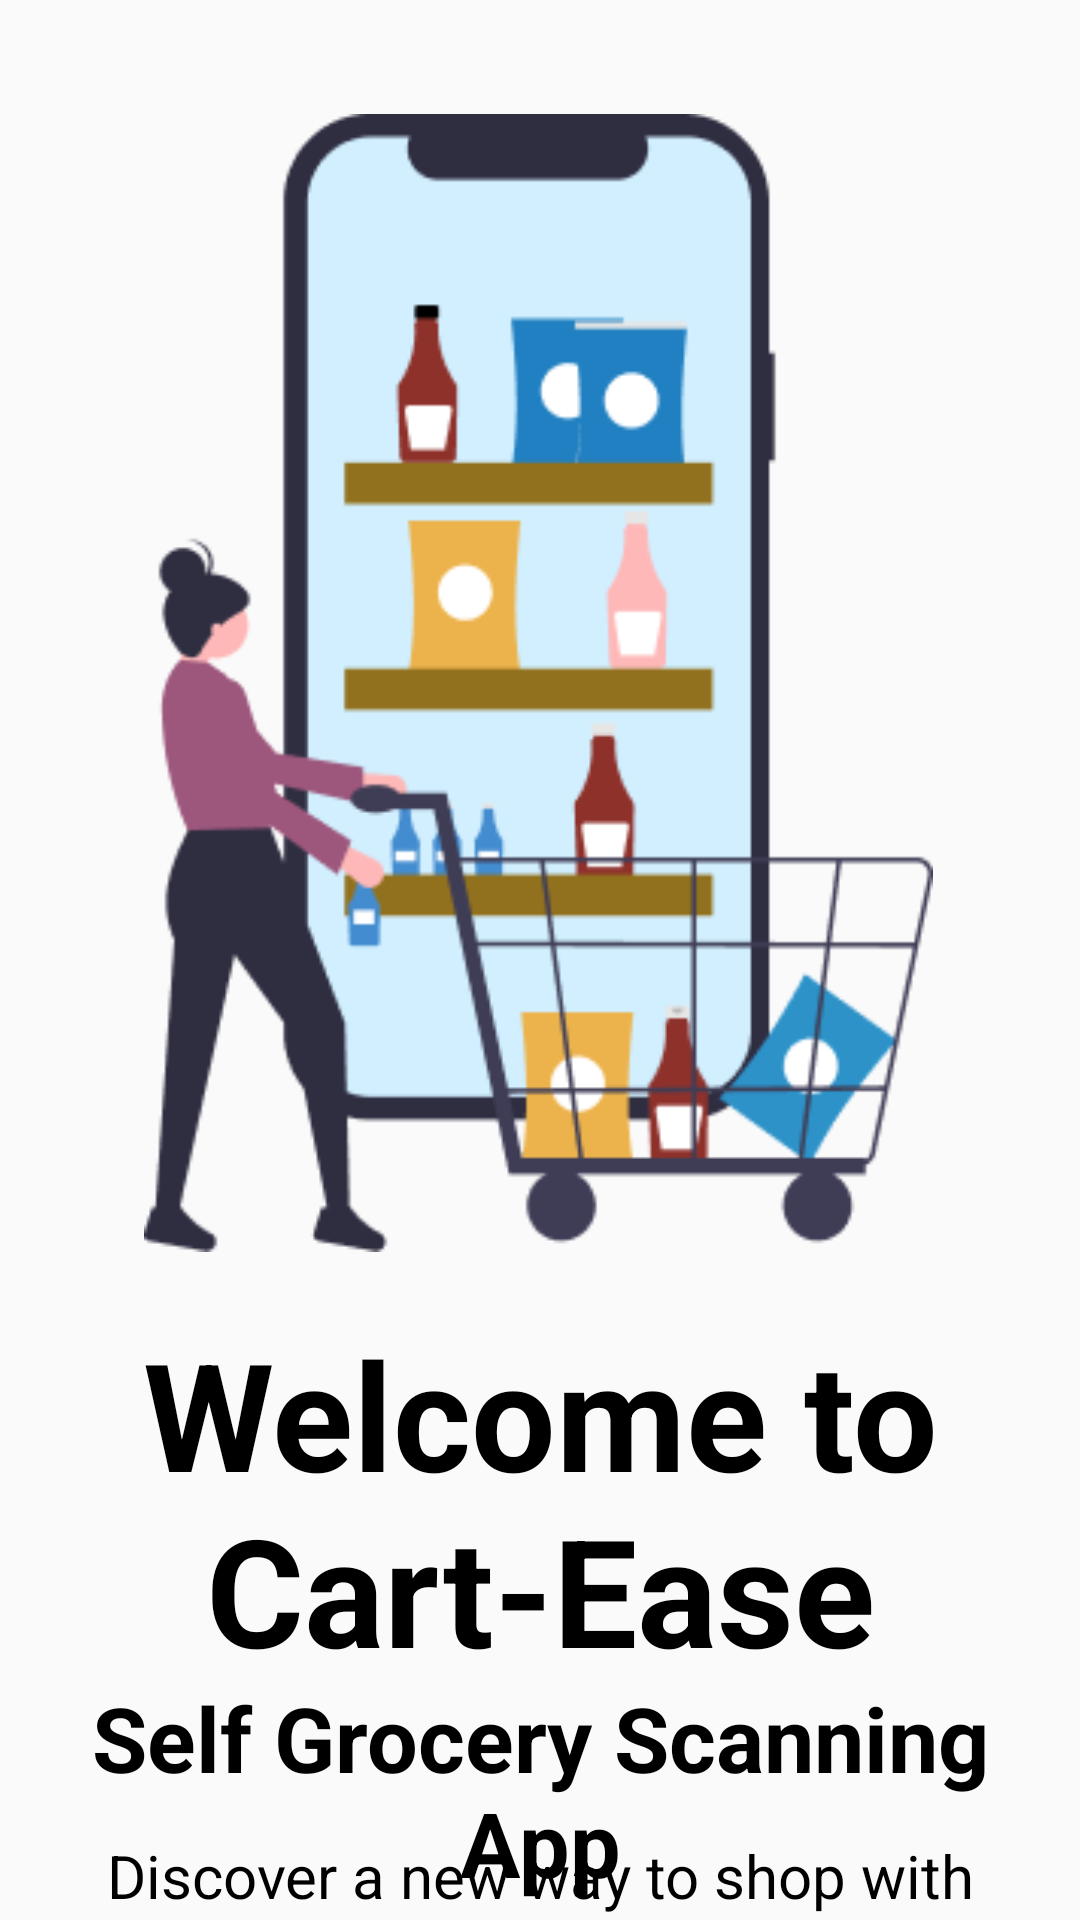

The Android layout XML behind this screen, and the referenced resources:
<!-- AndroidManifest.xml: application theme Theme.CartEase -->
<!-- res/layout/activity_main2.xml -->
<?xml version="1.0" encoding="utf-8"?>
<androidx.constraintlayout.widget.ConstraintLayout xmlns:android="http://schemas.android.com/apk/res/android"
    xmlns:app="http://schemas.android.com/apk/res-auto"
    xmlns:tools="http://schemas.android.com/tools"
    android:id="@+id/main"
    android:layout_width="match_parent"
    android:layout_height="match_parent"
    tools:context=".MainActivity">

    <ImageView
        android:id="@+id/imggView"
        android:layout_width="263dp"
        android:layout_height="410dp"
        android:layout_gravity="center"
        android:adjustViewBounds="true"
        android:src="@drawable/onboard"
        app:layout_constraintBottom_toBottomOf="parent"
        app:layout_constraintEnd_toEndOf="parent"
        app:layout_constraintHorizontal_bias="0.495"
        app:layout_constraintStart_toStartOf="parent"
        app:layout_constraintTop_toTopOf="parent"
        app:layout_constraintVertical_bias="0.099" />

    <TextView
        android:id="@+id/textView3"
        android:layout_width="match_parent"
        android:layout_height="wrap_content"
        android:gravity="center"
        android:text="Welcome to Cart-Ease"
        android:textColor="@android:color/black"
        android:textSize="50sp"
        android:textStyle="bold"
        app:layout_constraintBottom_toBottomOf="parent"
        app:layout_constraintEnd_toEndOf="parent"
        app:layout_constraintHorizontal_bias="0.0"
        app:layout_constraintStart_toStartOf="parent"
        app:layout_constraintTop_toBottomOf="@+id/imggView"
        app:layout_constraintVertical_bias="0.059" />

    <TextView
        android:id="@+id/textView2"
        android:layout_width="match_parent"
        android:layout_height="wrap_content"
        android:gravity="center"
        android:includeFontPadding="false"
        android:text="Self Grocery Scanning App"
        android:textColor="@android:color/black"
        android:textSize="30sp"
        android:textStyle="bold"
        app:layout_constraintBottom_toBottomOf="parent"
        app:layout_constraintEnd_toEndOf="parent"
        app:layout_constraintHorizontal_bias="0.0"
        app:layout_constraintStart_toStartOf="parent"
        app:layout_constraintTop_toBottomOf="@+id/textView3"
        app:layout_constraintVertical_bias="0.034"
        />

    <TextView
        android:id="@+id/textView4"
        android:layout_width="match_parent"
        android:layout_height="wrap_content"
        android:gravity="center"
        android:paddingStart="20dp"
        android:paddingEnd="20dp"
        android:text="Discover a new way to shop with Cart-Ease. Our app allows you to scan items as you shop, track your total, and check out effortlessly. Say goodbye to long lines and hello to a seamless, personalized shopping experience."
        android:textColor="@android:color/black"
        android:textSize="20sp"
        app:layout_constraintBottom_toBottomOf="parent"
        app:layout_constraintEnd_toEndOf="parent"
        app:layout_constraintHorizontal_bias="0.0"
        app:layout_constraintStart_toStartOf="parent"
        app:layout_constraintTop_toBottomOf="@+id/textView2"
        app:layout_constraintVertical_bias="0.135"
        />

    <Button
        android:id="@+id/button1"
        android:layout_width="355dp"
        android:layout_height="65dp"
        android:layout_gravity="center"
        android:background="@drawable/roundbutton"
        android:text="Next"
        android:textColor="@android:color/white"
        app:layout_constraintBottom_toBottomOf="parent"
        app:layout_constraintEnd_toEndOf="parent"
        app:layout_constraintHorizontal_bias="0.503"
        app:layout_constraintStart_toStartOf="parent"
        app:layout_constraintTop_toBottomOf="@+id/textView4"
        app:layout_constraintVertical_bias="0.452"
        />


</androidx.constraintlayout.widget.ConstraintLayout>
<!-- resources referenced by this layout -->
<resources>
  <!-- drawable onboard: png bitmap (drawable, 18933 bytes) -->
  <!-- drawable roundbutton (drawable) -->
  <?xml version="1.0" encoding="utf-8"?>
  <shape xmlns:android="http://schemas.android.com/apk/res/android" android:shape="rectangle">
      <corners android:radius="150dp" />
      <solid android:color="#2586C4"/>
  </shape>
  <style name="Theme.CartEase" parent="Base.Theme.CartEase" />
  <style name="Base.Theme.CartEase" parent="Theme.AppCompat.DayNight.NoActionBar">
          
          
      </style>
</resources>
